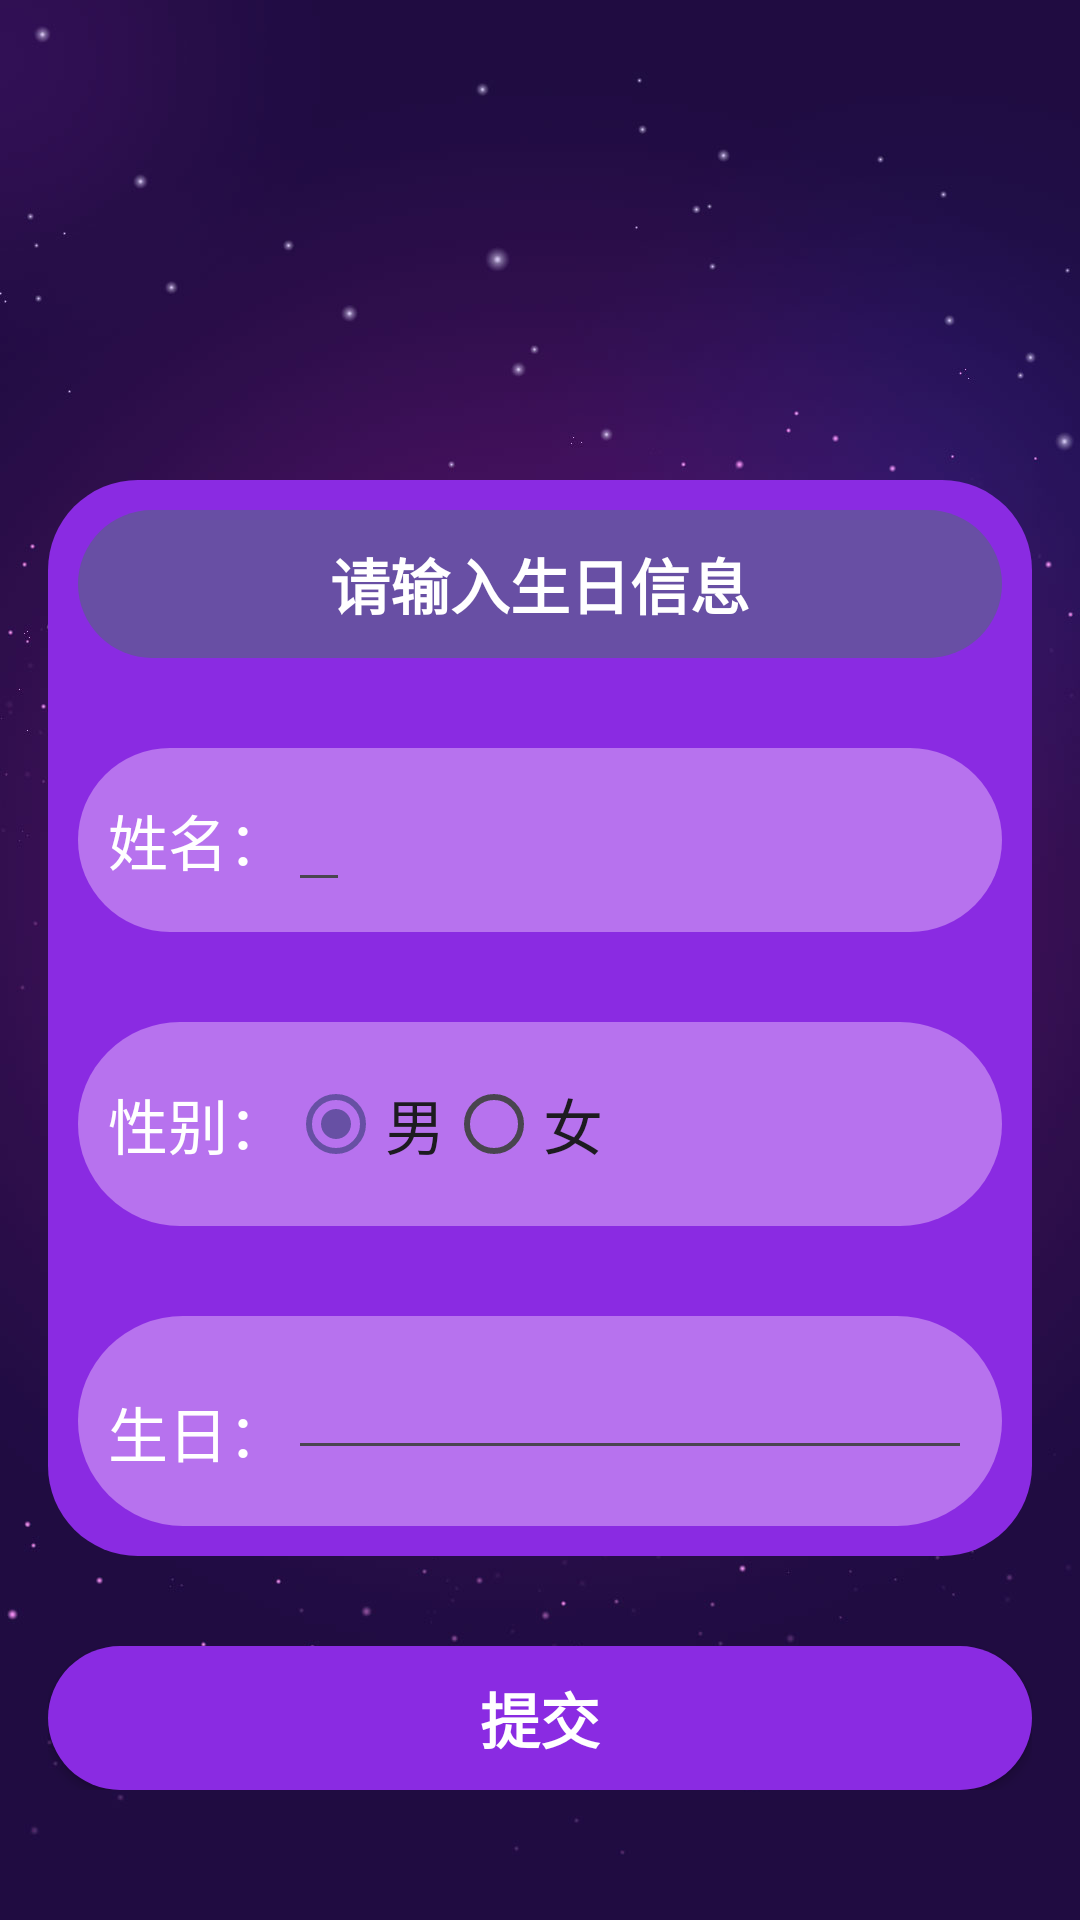

Write the Android layout XML for this screen, with the resource values it uses.
<!-- AndroidManifest.xml: application theme Theme.MeasurementApplication -->
<!-- res/layout/activity_main.xml -->
<?xml version="1.0" encoding="utf-8"?>
<LinearLayout xmlns:android="http://schemas.android.com/apk/res/android"
    xmlns:app="http://schemas.android.com/apk/res-auto"
    xmlns:tools="http://schemas.android.com/tools"
    android:layout_width="match_parent"
    android:layout_height="match_parent"
    android:orientation="vertical"
    android:paddingLeft="16dp"
    android:paddingTop="160dp"
    android:paddingRight="16dp"
    android:background="@drawable/beijing"
    android:paddingBottom="16dp"
    tools:context=".MainActivity">

    <LinearLayout
        android:layout_width="match_parent"
        android:layout_height="wrap_content"
        android:background="@drawable/ic_launcher_foreground"
        android:orientation="vertical"
        android:padding="10dp">

        <TextView
            android:layout_width="match_parent"
            android:layout_height="wrap_content"
            android:background="@drawable/ic_launcher_foregroundzi"
            android:gravity="center"
            android:padding="10dp"
            android:text="请输入生日信息"
            android:textColor="#FFFFFF"
            android:textSize="20dp"
            android:textStyle="bold" />

        <LinearLayout

            android:layout_width="match_parent"
            android:layout_height="wrap_content"
            android:layout_marginTop="30dp"
            android:background="@drawable/ic_launcher_background"
            android:orientation="horizontal"
            android:padding="10dp">

            <TextView
                android:layout_width="wrap_content"
                android:layout_height="wrap_content"
                android:textColor="#FFFFFF"
                android:textSize="20dp"

                android:text="姓名：" />

            <EditText
                android:id="@+id/name"
                android:layout_width="wrap_content"
                android:layout_height="wrap_content"
                android:inputType="textPersonName" />


        </LinearLayout>

        <LinearLayout
            android:layout_width="match_parent"
            android:layout_height="wrap_content"
            android:layout_marginTop="30dp"
            android:background="@drawable/ic_launcher_background"
            android:orientation="horizontal"

            android:padding="10dp">

            <TextView
                android:layout_width="wrap_content"
                android:layout_height="match_parent"
                android:gravity="center"
                android:textColor="#FFFFFF"
                android:textSize="20dp"

                android:text="性别：" />

            <RadioGroup
                android:id="@+id/gender"
                android:layout_width="wrap_content"
                android:layout_height="wrap_content"
                android:layout_below="@id/name"
                android:orientation="horizontal">

                <RadioButton
                    android:id="@+id/male"
                    android:layout_width="wrap_content"
                    android:layout_height="wrap_content"
                    android:textSize="20dp"

                    android:checked="true"
                    android:text="男" />

                <RadioButton
                    android:id="@+id/female"
                    android:textSize="20dp"

                    android:layout_width="wrap_content"
                    android:layout_height="wrap_content"
                    android:text="女" />

            </RadioGroup>


        </LinearLayout>

        <RelativeLayout
            android:layout_width="match_parent"
            android:layout_height="wrap_content"
            android:layout_marginTop="30dp"
            android:background="@drawable/ic_launcher_background"

            android:padding="10dp">

            <TextView
                android:id="@+id/RelativeLayout1"
                android:layout_width="wrap_content"
                android:layout_height="wrap_content"
                android:layout_marginTop="14dp"
                android:gravity="center"
                android:textColor="#FFFFFF"
                android:textSize="20dp"
                android:text="生日：" />

            <EditText
                android:id="@+id/birthday"
                android:layout_width="240dp"
                android:layout_height="wrap_content"
                android:layout_toRightOf="@id/RelativeLayout1"
                android:inputType="date" />

            <Button
                android:id="@+id/btn_date_picker_dialog"
                android:layout_width="40dp"
                android:layout_height="50dp"
                android:layout_alignParentRight="true"
                android:layout_toRightOf="@id/birthday"
                android:background="@drawable/calendar_number"
                android:onClick="goToDatePickerDialogActivity"
                android:textSize="16sp"
                app:layout_constraintLeft_toLeftOf="parent"
                app:layout_constraintRight_toRightOf="parent" />


        </RelativeLayout>

    </LinearLayout>

    <LinearLayout
        android:layout_width="match_parent"
        android:layout_height="wrap_content"
        android:layout_marginTop="30dp">

        <Button
            android:id="@+id/submit"
            android:layout_width="match_parent"
            android:layout_height="wrap_content"
            android:background="@drawable/ic_launcher_foreground"
            android:text="提交"
            android:onClick="goToNatal_chartActivity"

            android:textColor="#FFFFFF"
            android:textSize="20dp"
            android:textStyle="bold" />

    </LinearLayout>


</LinearLayout>
<!-- resources referenced by this layout -->
<resources>
  <!-- drawable beijing: jpg bitmap (drawable, 44541 bytes) -->
  <!-- drawable calendar_number: vector/xml drawable (drawable, 2029 chars, omitted) -->
  <!-- drawable ic_launcher_background (drawable) -->
  <?xml version="1.0" encoding="utf-8"?>
  <shape xmlns:android="http://schemas.android.com/apk/res/android">
      <solid android:color="#B772EE" />
      <corners android:radius="100dp" />
  
  </shape>
  <!-- drawable ic_launcher_foreground (drawable) -->
  <shape xmlns:android="http://schemas.android.com/apk/res/android">
  
      <solid android:color="#8A2BE2" />
  
      <corners android:radius="30dp" />
  
  </shape>
  <!-- drawable ic_launcher_foregroundzi (drawable) -->
  <shape xmlns:android="http://schemas.android.com/apk/res/android">
      <solid android:color="#684FA4" />
  
  
      <corners android:radius="100dp" />
  
  </shape>
  <style name="Theme.MeasurementApplication" parent="Base.Theme.MeasurementApplication" />
  <style name="Base.Theme.MeasurementApplication" parent="Theme.Material3.DayNight.NoActionBar">
          
          
      </style>
</resources>
